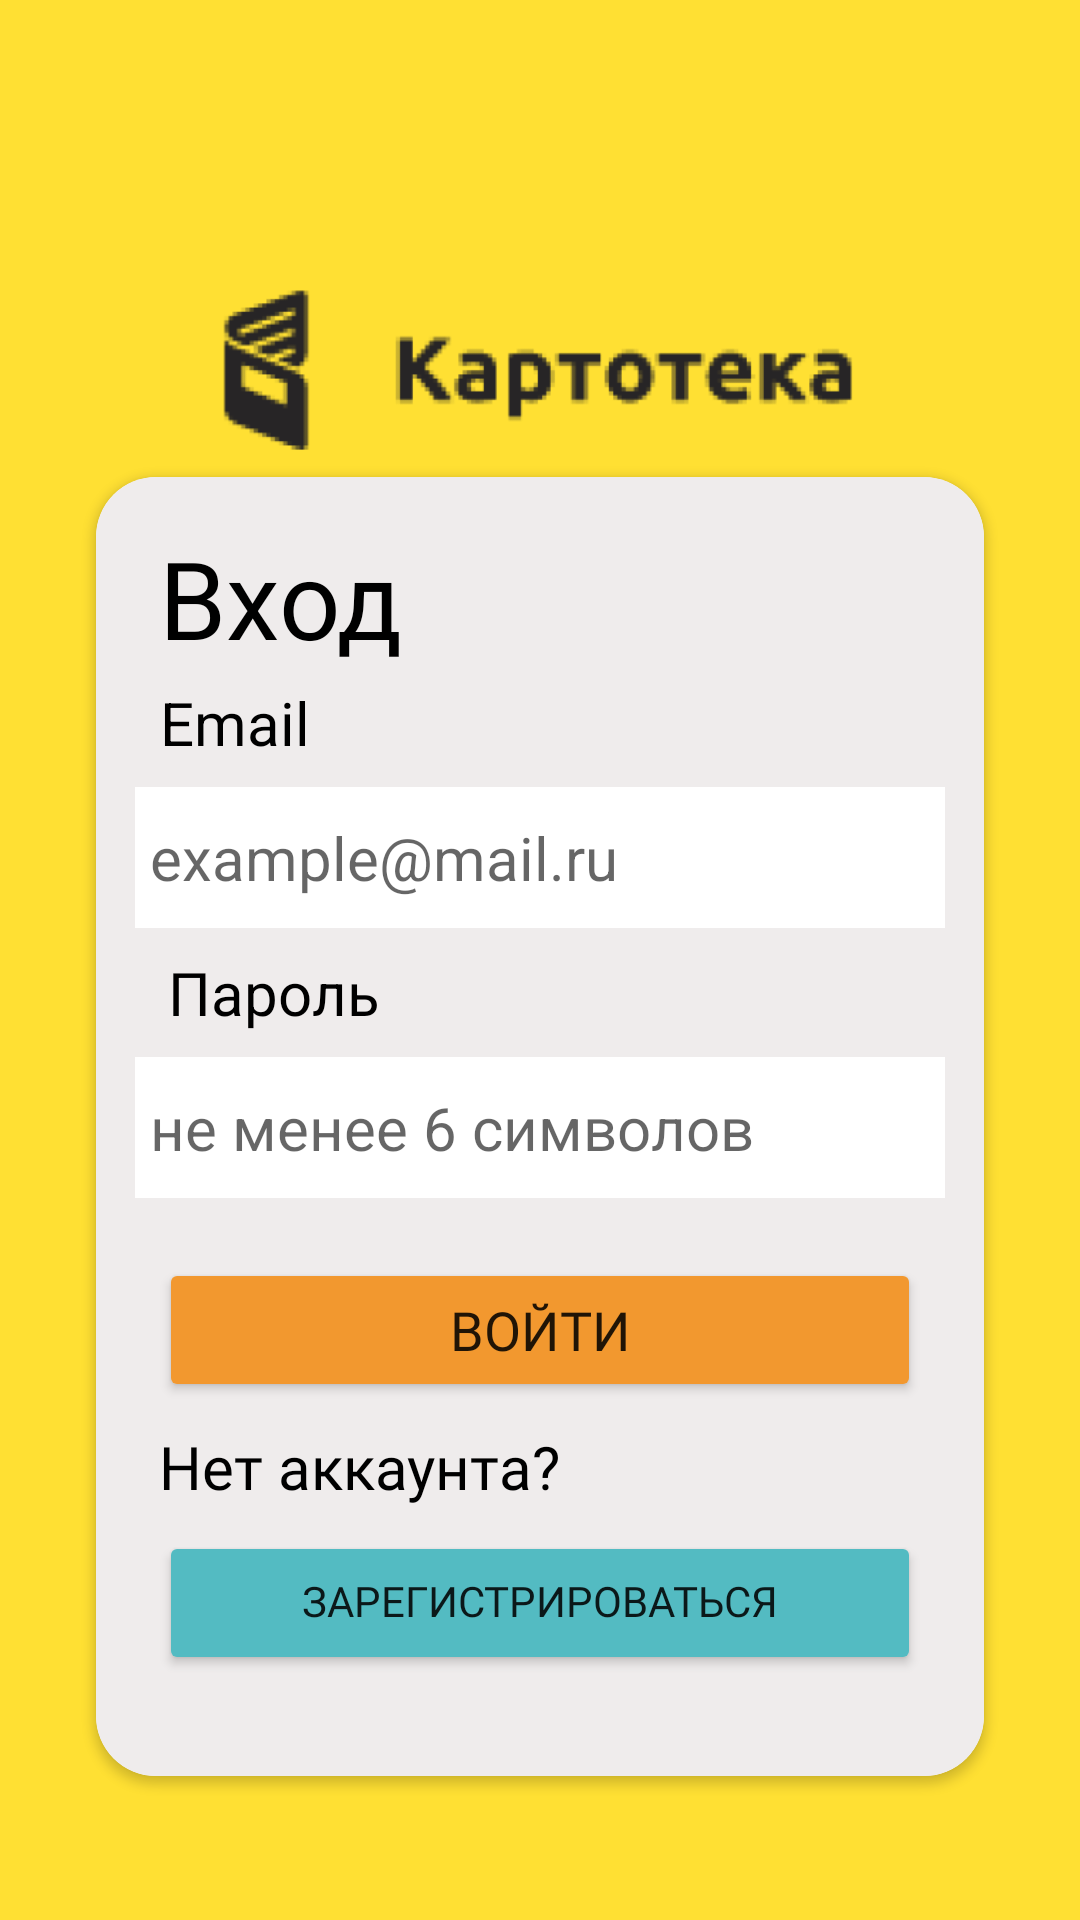

Reconstruct the res/layout file that produces this screen, plus the resources it refers to.
<!-- AndroidManifest.xml: application theme Theme.KartotekaApp_v3 -->
<!-- res/layout/fragment_sign_in.xml -->
<?xml version="1.0" encoding="utf-8"?>
<androidx.constraintlayout.widget.ConstraintLayout xmlns:android="http://schemas.android.com/apk/res/android"
    xmlns:app="http://schemas.android.com/apk/res-auto"
    xmlns:tools="http://schemas.android.com/tools"
    android:id="@+id/linearLayout"
    android:layout_width="match_parent"
    android:layout_height="match_parent"
    android:background="#FFE033"
    tools:context=".ui.fragments.firebase.SignInFragment">

    <androidx.cardview.widget.CardView
        android:id="@+id/cardView"
        android:layout_width="0dp"
        android:layout_height="433dp"
        android:layout_marginStart="32dp"
        android:layout_marginEnd="32dp"
        android:layout_marginBottom="48dp"
        app:cardCornerRadius="20dp"
        app:layout_constraintBottom_toBottomOf="parent"
        app:layout_constraintEnd_toEndOf="parent"
        app:layout_constraintHorizontal_bias="1.0"
        app:layout_constraintStart_toStartOf="parent"
        app:layout_constraintTop_toTopOf="parent"
        app:layout_constraintVertical_bias="1.0">

        <androidx.constraintlayout.widget.ConstraintLayout
            android:layout_width="match_parent"
            android:layout_height="match_parent"
            android:background="#EFECEC">

            <TextView
                android:id="@+id/textView"
                android:layout_width="wrap_content"
                android:layout_height="wrap_content"
                android:layout_marginTop="16dp"
                android:fontFamily="@font/montserrat_medium"
                android:text="Вход"
                android:textColor="@color/black"
                android:textSize="36sp"
                app:layout_constraintEnd_toEndOf="parent"
                app:layout_constraintHorizontal_bias="0.098"
                app:layout_constraintStart_toStartOf="parent"
                app:layout_constraintTop_toTopOf="parent" />

            <TextView
                android:id="@+id/textView2"
                android:layout_width="wrap_content"
                android:layout_height="wrap_content"
                android:layout_marginTop="4dp"
                android:text="Email"
                android:textColor="@color/black"
                android:textColorHint="@color/black"
                android:textSize="20sp"
                app:layout_constraintEnd_toEndOf="parent"
                app:layout_constraintHorizontal_bias="0.087"
                app:layout_constraintStart_toStartOf="parent"
                app:layout_constraintTop_toBottomOf="@+id/textView" />

            <TextView
                android:id="@+id/textView3"
                android:layout_width="wrap_content"
                android:layout_height="wrap_content"
                android:layout_marginStart="24dp"
                android:layout_marginTop="8dp"
                android:text="Пароль"
                android:textColor="@color/black"
                android:textColorHint="@color/black"
                android:textSize="20sp"
                app:layout_constraintStart_toStartOf="parent"
                app:layout_constraintTop_toBottomOf="@+id/etEmail" />

            <TextView
                android:id="@+id/textView4"
                android:layout_width="wrap_content"
                android:layout_height="wrap_content"
                android:layout_marginTop="8dp"
                android:fontFamily="@font/montserrat_medium"
                android:text="Нет аккаунта?"
                android:textColor="@color/black"
                android:textColorHint="@color/black"
                android:textSize="20sp"
                app:layout_constraintStart_toStartOf="@+id/btSingIn"
                app:layout_constraintTop_toBottomOf="@+id/btSingIn" />

            <EditText
                android:id="@+id/etEmail"
                android:layout_width="270dp"
                android:layout_height="47dp"
                android:layout_marginStart="8dp"
                android:layout_marginTop="8dp"
                android:layout_marginEnd="8dp"
                android:background="@color/white"
                android:ems="10"
                android:hint=" example@mail.ru"
                android:inputType="textEmailAddress"
                android:selectAllOnFocus="false"
                android:singleLine="false"
                android:textColor="@color/black"
                android:textSize="20sp"
                app:layout_constraintEnd_toEndOf="parent"
                app:layout_constraintStart_toStartOf="parent"
                app:layout_constraintTop_toBottomOf="@+id/textView2" />

            <EditText
                android:id="@+id/etPassword"
                android:layout_width="270dp"
                android:layout_height="47dp"
                android:layout_marginStart="8dp"
                android:layout_marginTop="8dp"
                android:layout_marginEnd="8dp"
                android:background="@color/white"
                android:ems="10"
                android:hint=" не менее 6 символов"
                android:inputType="textPassword"
                android:selectAllOnFocus="false"
                android:singleLine="false"
                android:textColor="@color/black"
                android:textSize="20sp"
                app:circularflow_defaultRadius="10dp"
                app:layout_constraintEnd_toEndOf="parent"
                app:layout_constraintStart_toStartOf="parent"
                app:layout_constraintTop_toBottomOf="@+id/textView3" />

            <Button
                android:id="@+id/btSingIn"
                android:layout_width="0dp"
                android:layout_height="wrap_content"
                android:layout_marginStart="8dp"
                android:layout_marginTop="20dp"
                android:layout_marginEnd="8dp"
                android:backgroundTint="#F2982F"
                android:fontFamily="@font/montserrat_alternates_bold"
                android:text="Войти"
                android:textSize="18sp"
                app:cornerRadius="10dp"
                app:layout_constraintEnd_toEndOf="@+id/etPassword"
                app:layout_constraintHorizontal_bias="0.0"
                app:layout_constraintStart_toStartOf="@+id/etPassword"
                app:layout_constraintTop_toBottomOf="@+id/etPassword" />

            <Button
                android:id="@+id/btSignUp"
                android:layout_width="0dp"
                android:layout_height="wrap_content"
                android:layout_marginTop="8dp"
                android:backgroundTint="#53BBC2"
                android:fontFamily="@font/montserrat_alternates_bold"
                android:includeFontPadding="false"
                android:text="Зарегистрироваться"
                android:textSize="14sp"
                app:cornerRadius="10dp"
                app:layout_constraintEnd_toEndOf="@+id/btSingIn"
                app:layout_constraintStart_toStartOf="@+id/textView4"
                app:layout_constraintTop_toBottomOf="@+id/textView4" />
        </androidx.constraintlayout.widget.ConstraintLayout>
    </androidx.cardview.widget.CardView>

    <ImageView
        android:id="@+id/imageView"
        android:layout_width="308dp"
        android:layout_height="90dp"
        android:layout_marginStart="24dp"
        android:layout_marginTop="76dp"
        android:layout_marginEnd="24dp"
        android:src="@drawable/logo_kart_app"
        app:layout_constraintEnd_toEndOf="parent"
        app:layout_constraintHorizontal_bias="0.49"
        app:layout_constraintStart_toStartOf="parent"
        app:layout_constraintTop_toTopOf="parent" />
</androidx.constraintlayout.widget.ConstraintLayout>
<!-- resources referenced by this layout -->
<resources>
  <color name="black">#FF000000</color>
  <color name="white">#FFFFFFFF</color>
  <!-- drawable logo_kart_app: png bitmap (drawable, 11489 bytes) -->
  <style name="Theme.KartotekaApp_v3" parent="Theme.MaterialComponents.DayNight.DarkActionBar">
          
          <item name="colorPrimary">@color/purple_500</item>
          <item name="colorPrimaryVariant">@color/purple_700</item>
          <item name="colorOnPrimary">@color/white</item>
          
          <item name="colorSecondary">@color/teal_200</item>
          <item name="colorSecondaryVariant">@color/teal_700</item>
          <item name="colorOnSecondary">@color/black</item>
          
          <item name="android:statusBarColor">?attr/colorPrimaryVariant</item>
          
      </style>
  <color name="purple_500">#FF6200EE</color>
  <color name="purple_700">#FF3700B3</color>
  <color name="teal_200">#FF03DAC5</color>
  <color name="teal_700">#FF018786</color>
</resources>
